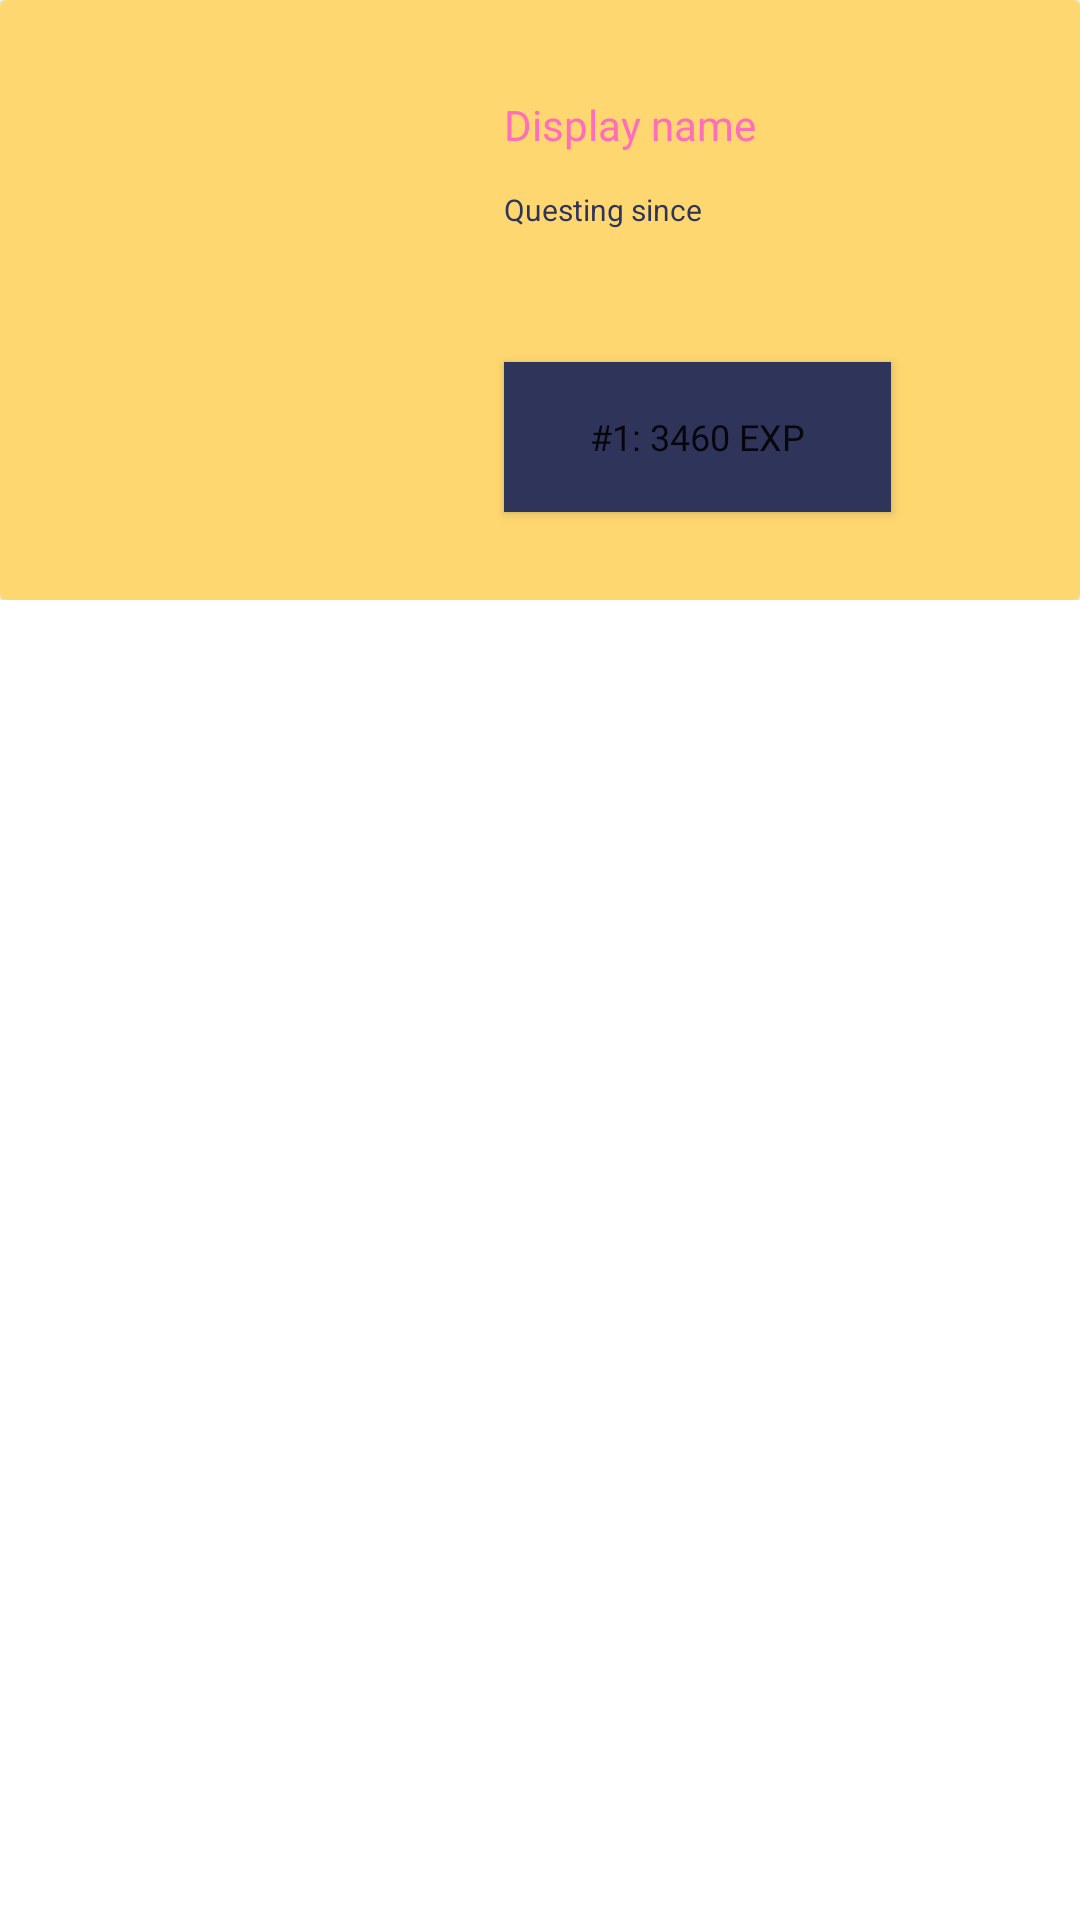

Android layout source for this screen:
<!-- AndroidManifest.xml: application theme Theme.CS5520FinalProject -->
<!-- res/layout/rankings_user_card.xml -->
<?xml version="1.0" encoding="utf-8"?>
<FrameLayout xmlns:android="http://schemas.android.com/apk/res/android"
    xmlns:app="http://schemas.android.com/apk/res-auto"
    xmlns:tools="http://schemas.android.com/tools"
    android:layout_width="match_parent"
    android:layout_height="match_parent">

    <androidx.constraintlayout.widget.ConstraintLayout
        android:layout_width="match_parent"
        android:layout_height="200dp">

        <androidx.cardview.widget.CardView
            android:layout_width="match_parent"
            android:layout_height="match_parent"
            app:layout_constraintBottom_toBottomOf="parent"
            app:layout_constraintEnd_toEndOf="parent"
            app:layout_constraintStart_toStartOf="parent"
            app:layout_constraintTop_toTopOf="parent">

            <androidx.constraintlayout.widget.ConstraintLayout
                android:layout_width="match_parent"
                android:layout_height="match_parent"
                android:background="@color/quest_gold">

                <TextView
                    android:id="@+id/rankingUserDisplayname"
                    android:layout_width="wrap_content"
                    android:layout_height="wrap_content"
                    android:layout_marginStart="30dp"
                    android:fontFamily="@font/bergen_sans_regular"
                    android:text="Display name"
                    android:textColor="@color/quest_pink"
                    app:layout_constraintStart_toEndOf="@+id/imageViewRankingsUser"
                    app:layout_constraintTop_toTopOf="@+id/imageViewRankingsUser" />

                <ImageView
                    android:id="@+id/imageViewRankingsUser"
                    android:layout_width="90dp"
                    android:layout_height="90dp"
                    android:layout_marginStart="48dp"
                    android:layout_marginTop="32dp"
                    app:layout_constraintStart_toStartOf="parent"
                    app:layout_constraintTop_toTopOf="parent"
                    app:srcCompat="@drawable/no_image_found" />

                <TextView
                    android:id="@+id/textView3"
                    android:layout_width="wrap_content"
                    android:layout_height="wrap_content"
                    android:layout_marginTop="12dp"
                    android:text="Questing since"
                    android:textColor="@color/quest_blue"
                    android:textSize="10sp"
                    app:layout_constraintStart_toStartOf="@+id/rankingUserDisplayname"
                    app:layout_constraintTop_toBottomOf="@+id/rankingUserDisplayname" />

                <Button
                    android:id="@+id/rankingsUserExp"
                    android:layout_width="129dp"
                    android:layout_height="50dp"
                    android:layout_marginTop="44dp"
                    android:background="@color/quest_blue"
                    android:fontFamily="@font/bergen_sans_regular"
                    android:text="#1: 3460 EXP"
                    android:textSize="12sp"
                    app:layout_constraintStart_toStartOf="@+id/textView3"
                    app:layout_constraintTop_toBottomOf="@+id/textView3" />
            </androidx.constraintlayout.widget.ConstraintLayout>

        </androidx.cardview.widget.CardView>

    </androidx.constraintlayout.widget.ConstraintLayout>

</FrameLayout>
<!-- resources referenced by this layout -->
<resources>
  <color name="quest_blue">#2F345A</color>
  <color name="quest_gold">#FFD770</color>
  <color name="quest_pink">#FF6DBB</color>
  <style name="Theme.CS5520FinalProject" parent="Theme.MaterialComponents.DayNight.DarkActionBar">
          
          <item name="colorPrimary">@color/quest_pink</item>
          <item name="colorPrimaryVariant">@color/quest_blue</item>
          <item name="colorOnPrimary">@color/white</item>
          
          <item name="colorSecondary">@color/teal_200</item>
          <item name="colorSecondaryVariant">@color/teal_700</item>
          <item name="colorOnSecondary">@color/black</item>
          
          <item name="android:statusBarColor">?attr/colorPrimaryVariant</item>
          
      </style>
  <color name="white">#FFFFFFFF</color>
  <color name="teal_200">#FF03DAC5</color>
  <color name="teal_700">#FF018786</color>
  <color name="black">#FF000000</color>
</resources>
